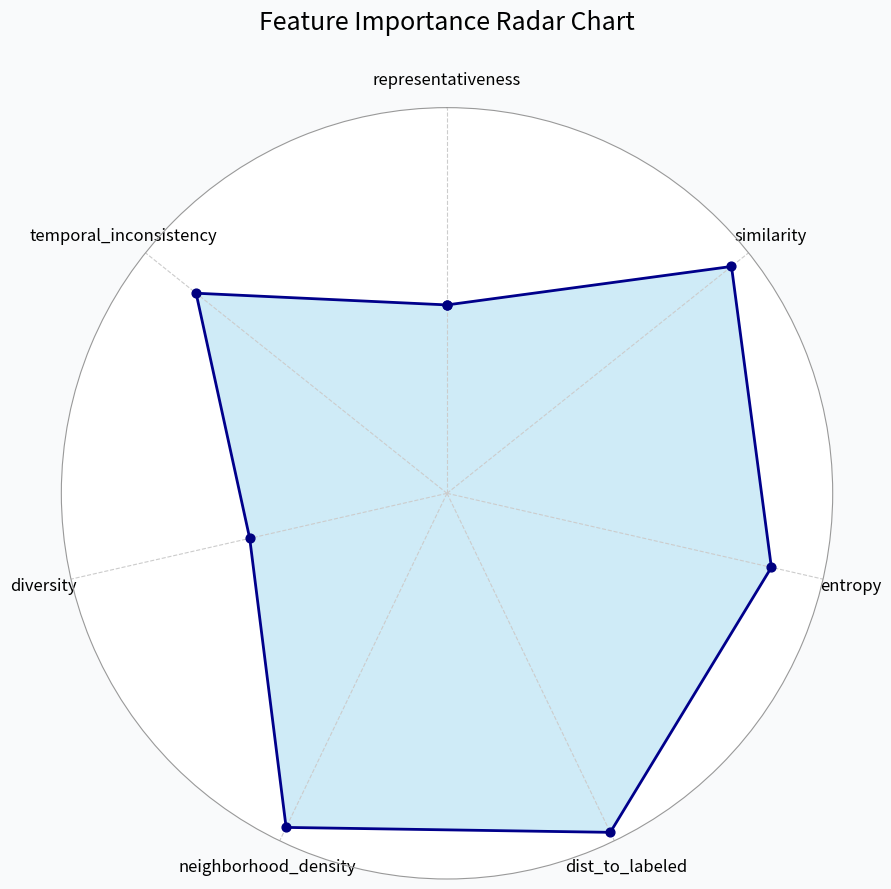

This figure's Python source:
import matplotlib.pyplot as plt
import numpy as np
import matplotlib

# --- 中文字体设置（可选） ---
# matplotlib.rcParams['font.sans-serif'] = ['SimHei']
# matplotlib.rcParams['axes.unicode_minus'] = False


def merge_features(data):
    """合并相关特征"""
    merge_map = {
        'temporal_inconsistency': [
            'mean_temporal_inconsistency',
            'std_temporal_inconsistency'
        ],
        'similarity': [
            'mean_similarity',
            'std_similarity'
        ],
        'entropy': [
            'mean_entropy',
            'std_entropy'
        ],
        'dist_to_labeled': [
            'std_dist_to_labeled',
            'mean_dist_to_labeled'
        ],
        'neighborhood_density': ['neighborhood_density_score'],
        'diversity': ['diversity_score'],
        'representativeness': ['representativeness_score']
    }

    merged_data = {}
    processed_keys = set()

    for new_name, original_names_list in merge_map.items():
        importance_sum = 0.0
        for old_name in original_names_list:
            if old_name in data:
                importance_sum += data[old_name]
                processed_keys.add(old_name)
        merged_data[new_name] = importance_sum

    for key, value in data.items():
        if key not in processed_keys:
            clean_key = key.replace('_score', '')
            merged_data[clean_key] = value

    return merged_data


# --- 原始数据 ---
ebm_feature_importance = {
    'neighborhood_density_score': 0.695308,
    'std_dist_to_labeled': 0.586904,
    'mean_similarity': 0.468236,
    'mean_entropy': 0.303403,
    'mean_temporal_inconsistency': 0.238909,
    'std_temporal_inconsistency': 0.192505,
    'std_similarity': 0.182248,
    'std_entropy': 0.179355,
    'mean_dist_to_labeled': 0.145726,
    'diversity_score': 0.138727,
    'representativeness_score': 0.121345
}

# --- 合并特征 ---
merged_data = merge_features(ebm_feature_importance)

# --- 数据准备 ---
labels = list(merged_data.keys())
values = np.array(list(merged_data.values()))

# --- 🔹 对数缩放（指数底数优化） ---
# 添加一个偏移避免 log(0)
values = np.log10(values * 50)  # *10是为了增强分辨率
print(values)
# --- 归一化 ---
#values = (values - values.min()) / (values.max() - values.min())

# --- 🔹 调整顺序：交换 temporal_inconsistency 与 representativeness ---
swap_a = labels.index("temporal_inconsistency")
swap_b = labels.index("representativeness")
labels[swap_a], labels[swap_b] = labels[swap_b], labels[swap_a]
values[swap_a], values[swap_b] = values[swap_b], values[swap_a]

# --- 闭合数据 ---
num_vars = len(labels)
angles = np.linspace(0, 2 * np.pi, num_vars, endpoint=False).tolist()
values = np.concatenate((values, [values[0]]))
angles += angles[:1]

# --- 绘图 ---
fig, ax = plt.subplots(figsize=(9, 9), subplot_kw=dict(polar=True))
fig.patch.set_facecolor("#f9fafb")

# 填充与线条
ax.fill(angles, values, color='skyblue', alpha=0.4)
ax.plot(angles, values, color='darkblue', linewidth=2)
ax.scatter(angles, values, color='navy', s=40, zorder=3)

# --- 标签 ---
ax.set_xticks(angles[:-1])
ax.set_xticklabels(labels, fontsize=12, color='black')
ax.tick_params(axis='x', pad=10)

# --- 隐藏坐标数字 ---
ax.set_yticklabels([])
ax.set_yticks([])

# --- 视觉优化 ---
ax.set_theta_offset(np.pi / 2)
ax.set_theta_direction(-1)
ax.spines['polar'].set_color('#999')
ax.grid(color='#ccc', linestyle='--', linewidth=0.8)
plt.title("Feature Importance Radar Chart", fontsize=18, pad=30, color='black')

plt.tight_layout()
plt.show()
